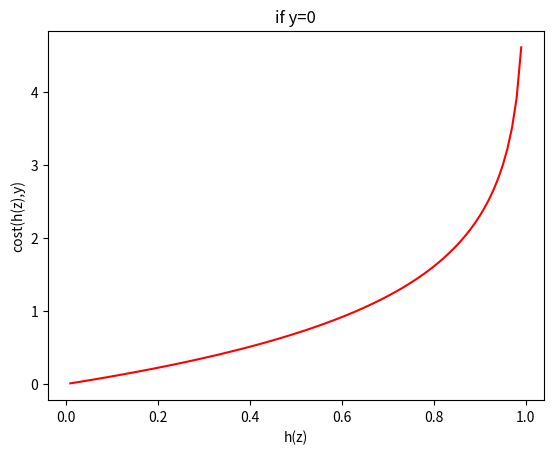

Write the Python code that produced this figure. (Note: this script raises an exception after producing the figure.)
import matplotlib.pyplot as plt
import math
import numpy as np

'''
y_lst=[]
x_lst=range(1,1000)
for i in x_lst:
    y=-math.log(i/1000)
    y_lst.append(y)

x_lst1=[x/1000 for x in x_lst]

plt.plot(x_lst1, y_lst,'r', label='broadcast')

plt.xlabel('x')
plt.ylabel('f(s,i)')
plt.savefig('1')

y_lst=[]
x_lst=range(1,1000)
for i in x_lst:
    y=math.exp(-i/1000)
    y_lst.append(y)

x_lst1=[-x/1000 for x in x_lst]

plt.plot(x_lst1, y_lst,'r', label='broadcast')

plt.xlabel('x')
plt.ylabel('f(s,i)')
plt.savefig('tempFile/exp')'''

'''
def sigmoid(z):
   # h = np.zeros((len(z), 1))  # 初始化，与z的长度一置

    h = 1.0 / (1.0 + np.exp(-z))
    return h

y_lst=[]
x_lst=range(-50,50,1)
x_lst1=[x/10 for x in x_lst]

for i in x_lst1:
    y=sigmoid(i)
    y_lst.append(y)



plt.plot(x_lst1, y_lst,'r', label='broadcast')

plt.xlabel('z')
plt.ylabel('h(z)')
plt.title('Sigmoid Function')
plt.savefig('tempFile/sig')'''




def f(z):
   # h = np.zeros((len(z), 1))  # 初始化，与z的长度一置
    h = -np.log(1-z)
    return h

y_lst=[]
x_lst=range(1,100,1)
x_lst1=[x/100 for x in x_lst]

for i in x_lst1:
    y=f(i)
    y_lst.append(y)



plt.plot(x_lst1, y_lst,'r', label='broadcast')

plt.xlabel('h(z)')
plt.ylabel('cost(h(z),y)')
plt.title('if y=0')
plt.savefig('tempFile/log1')
